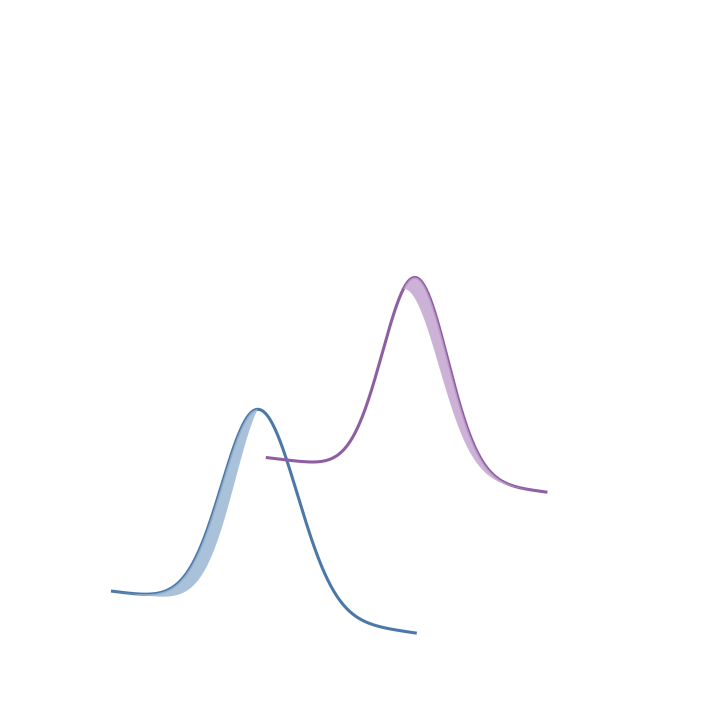
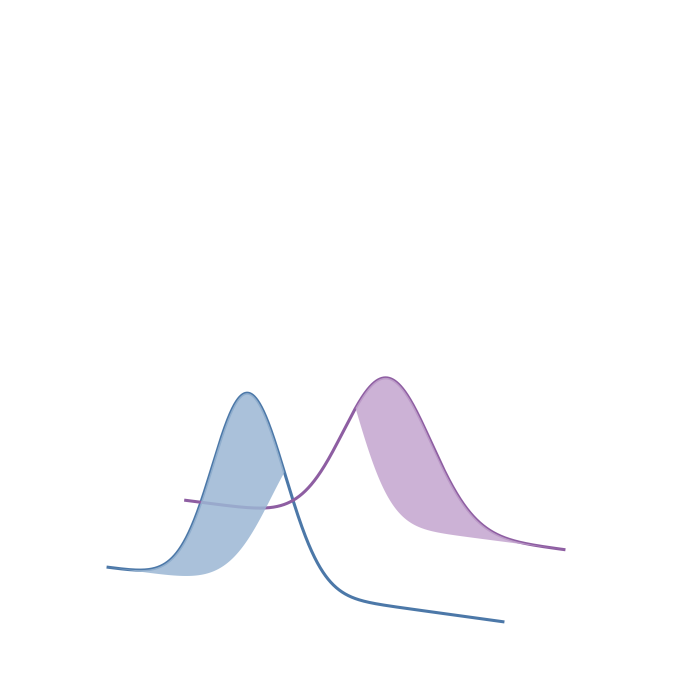

Write Python code to recreate these figures, in order.
# -*- coding: utf-8 -*-
"""
Created on Wed Jan 28 21:35:04 2026

@author: JZS
"""

#!/usr/bin/env python3
# -*- coding: utf-8 -*-
"""
Show 2D fill_between non-overlap regions but put them on two separate planes:
- P (blue) on plane y=y1, highlight where p1>p2 by filling between p1 and p2 on that plane.
- Q (green) on plane y=y2, highlight where p2>p1 by filling between p2 and p1 on that plane.
"""
import numpy as np
import matplotlib.pyplot as plt
from mpl_toolkits.mplot3d.art3d import Poly3DCollection

# ---------------- parameters ----------------
mu1, sigma1 = 3.0, 1.6
mu2, sigma2 = 3.5, 1.5
n_points = 2000

vline1 = None  # if None -> mu1
vline2 = None  # if None -> mu2

y1 = 1.0
y2 = 3.0

out_png = "Social Exposure Diagram 1.png"
# --------------------------------------------

def normal_pdf(x, mu, sigma):
    return (1.0 / (sigma * np.sqrt(2 * np.pi))) * np.exp(-0.5 * ((x - mu) / sigma) ** 2)

# x grid & densities
x_min = min(mu1 - 4*sigma1, mu2 - 4*sigma2)
x_max = max(mu1 + 4*sigma1, mu2 + 4*sigma2)
x = np.linspace(x_min, x_max, n_points)

p1 = normal_pdf(x, mu1, sigma1)
p2 = normal_pdf(x, mu2, sigma2)
p1 /= np.trapz(p1, x)
p2 /= np.trapz(p2, x)

# defaults for vlines
vline1 = 1.5
vline2 = 2.0

# find contiguous True segments of a boolean mask
def find_segments(mask):
    idx = np.where(mask)[0]
    if idx.size == 0:
        return []
    splits = np.where(np.diff(idx) != 1)[0]
    segs = []
    start = int(idx[0])
    for s in splits:
        end = int(idx[s])
        segs.append((start, end))
        start = int(idx[s+1])
    segs.append((start, int(idx[-1])))
    return segs

# masks: where p1>p2 (blue region), where p2>p1 (green region)
mask1 = p1 > p2
mask2 = p2 > p1

segs1 = find_segments(mask1)
segs2 = find_segments(mask2)

# build polygons for mask1 on plane y1: top = p1, bottom = p2 (so it matches fill_between(p1,p2))
polys_plane_y1 = []
for (s, e) in segs1:
    xs = x[s:e+1]
    top = p1[s:e+1]
    bot = p2[s:e+1]
    verts = [(float(xs[i]), float(y1), float(top[i])) for i in range(len(xs))]
    # go back along bottom boundary
    for i in range(len(xs)-1, -1, -1):
        verts.append((float(xs[i]), float(y1), float(bot[i])))
    polys_plane_y1.append(verts)

# build polygons for mask2 on plane y2: top = p2, bottom = p1
polys_plane_y2 = []
for (s, e) in segs2:
    xs = x[s:e+1]
    top = p2[s:e+1]
    bot = p1[s:e+1]
    verts = [(float(xs[i]), float(y2), float(top[i])) for i in range(len(xs))]
    for i in range(len(xs)-1, -1, -1):
        verts.append((float(xs[i]), float(y2), float(bot[i])))
    polys_plane_y2.append(verts)

# ---------------- plotting ----------------
from mpl_toolkits.mplot3d import Axes3D  # noqa

fig = plt.figure(figsize=(10,7), dpi=200)
ax = fig.add_subplot(111, projection='3d')

# # plot main curves on their planes
# ax.plot(x, np.full_like(x, y1), p1, color='#1f77b4', lw=2.2, label=f'P (y={y1})')
# ax.plot(x, np.full_like(x, y2), p2, color='#2ca02c', lw=2.2, label=f'Q (y={y2})')


# # add filled regions as polygons on respective planes
# if polys_plane_y1:
#     poly1 = Poly3DCollection(polys_plane_y1, facecolors='#87CEEB', edgecolors='none', alpha=0.85)
#     ax.add_collection3d(poly1)
# if polys_plane_y2:
#     poly2 = Poly3DCollection(polys_plane_y2, facecolors='#90EE90', edgecolors='none', alpha=0.85)
#     ax.add_collection3d(poly2)

# plot main curves on their planes
ax.plot(x, np.full_like(x, y1), p1, color='#4C78A8', lw=2.2, label=f'P (y={y1})')
ax.plot(x, np.full_like(x, y2), p2, color='#8E5EA2', lw=2.2, label=f'Q (y={y2})')


if polys_plane_y1:
    poly1 = Poly3DCollection(polys_plane_y1, facecolors='#9BB7D4', edgecolors='none', alpha=0.85)
    ax.add_collection3d(poly1)
if polys_plane_y2:
    poly2 = Poly3DCollection(polys_plane_y2, facecolors='#C4A5CF', edgecolors='none', alpha=0.85)
    ax.add_collection3d(poly2)



# labels & ticks
ax.set_xlabel('x', labelpad=8)
ax.set_ylabel('y (depth)', labelpad=8)
ax.set_zlabel('density (z)', labelpad=8)

ax.set_xticks(np.linspace(round(x_min,1), round(x_max,1), 6))
max_z = max(p1.max(), p2.max())
ax.set_zticks(np.linspace(0, max_z, 6))
ax.set_yticks([y1, y2])

# box aspect (attempt cube-like)
x_span = x_max - x_min
try:
    ax.set_box_aspect((x_span, x_span, x_span))
except Exception:
    pass

# camera - you can change elev/azim
ax.view_init(elev=18, azim=-70)

#ax.set_title('Separate-plane non-overlap: blue on y=1 (p1>p2), green on y=3 (p2>p1)', pad=14)
# ---------- 2. 三无：无标记、无坐标轴、无网格 ----------
ax.set_xticks([]); ax.set_yticks([]); ax.set_zticks([])
ax.axis('off')          # 一键隐藏坐标轴+刻度+标签
ax.grid(False)          # 关闭网格线
ax.set_xlim(-4, 13)                 # 视觉边界 1→3
ax.set_ylim(1, 3)                 # 视觉边界 1→3
ax.set_zlim(0, 0.5)                 # 视觉边界 1→3
plt.tight_layout(pad=0)
# plt.savefig(out_png, dpi=300, bbox_inches='tight')
# 替换掉你原来的 plt.show() 部分
out_pdf = "Social Exposure Diagram 1.pdf"
plt.savefig(out_pdf,
            format='pdf',
            dpi=300,
            bbox_inches='tight',
            pad_inches=0,
            transparent=True)
plt.show()   # 如不需要预览可注释
print(f"Saved to: {out_png}")




import numpy as np
import matplotlib.pyplot as plt
from mpl_toolkits.mplot3d.art3d import Poly3DCollection

# ---------------- parameters ----------------
mu1, sigma1 = 3.0, 1.6
mu2, sigma2 = 6.0, 2.0
n_points = 2000

vline1 = None  # if None -> mu1
vline2 = None  # if None -> mu2

y1 = 1.0
y2 = 2

out_png = "Social Exposure Diagram 2.png"
# --------------------------------------------

def normal_pdf(x, mu, sigma):
    return (1.0 / (sigma * np.sqrt(2 * np.pi))) * np.exp(-0.5 * ((x - mu) / sigma) ** 2)

# x grid & densities
x_min = min(mu1 - 4*sigma1, mu2 - 4*sigma2)
x_max = max(mu1 + 4*sigma1, mu2 + 4*sigma2)
x = np.linspace(x_min, x_max, n_points)

p1 = normal_pdf(x, mu1, sigma1)
p2 = normal_pdf(x, mu2, sigma2)
p1 /= np.trapz(p1, x)
p2 /= np.trapz(p2, x)

# defaults for vlines
if vline1 is None:
    vline1 = mu1
if vline2 is None:
    vline2 = mu2

# find contiguous True segments of a boolean mask
def find_segments(mask):
    idx = np.where(mask)[0]
    if idx.size == 0:
        return []
    splits = np.where(np.diff(idx) != 1)[0]
    segs = []
    start = int(idx[0])
    for s in splits:
        end = int(idx[s])
        segs.append((start, end))
        start = int(idx[s+1])
    segs.append((start, int(idx[-1])))
    return segs

# masks: where p1>p2 (blue region), where p2>p1 (green region)
mask1 = p1 > p2
mask2 = p2 > p1

segs1 = find_segments(mask1)
segs2 = find_segments(mask2)

# build polygons for mask1 on plane y1: top = p1, bottom = p2 (so it matches fill_between(p1,p2))
polys_plane_y1 = []
for (s, e) in segs1:
    xs = x[s:e+1]
    top = p1[s:e+1]
    bot = p2[s:e+1]
    verts = [(float(xs[i]), float(y1), float(top[i])) for i in range(len(xs))]
    # go back along bottom boundary
    for i in range(len(xs)-1, -1, -1):
        verts.append((float(xs[i]), float(y1), float(bot[i])))
    polys_plane_y1.append(verts)

# build polygons for mask2 on plane y2: top = p2, bottom = p1
polys_plane_y2 = []
for (s, e) in segs2:
    xs = x[s:e+1]
    top = p2[s:e+1]
    bot = p1[s:e+1]
    verts = [(float(xs[i]), float(y2), float(top[i])) for i in range(len(xs))]
    for i in range(len(xs)-1, -1, -1):
        verts.append((float(xs[i]), float(y2), float(bot[i])))
    polys_plane_y2.append(verts)

# ---------------- plotting ----------------
from mpl_toolkits.mplot3d import Axes3D  # noqa

fig = plt.figure(figsize=(10,7), dpi=200)
ax = fig.add_subplot(111, projection='3d')

# # plot main curves on their planes
# ax.plot(x, np.full_like(x, y1), p1, color='#1f77b4', lw=2.2, label=f'P (y={y1})')
# ax.plot(x, np.full_like(x, y2), p2, color='#2ca02c', lw=2.2, label=f'Q (y={y2})')


# # add filled regions as polygons on respective planes
# if polys_plane_y1:
#     poly1 = Poly3DCollection(polys_plane_y1, facecolors='#87CEEB', edgecolors='none', alpha=0.85)
#     ax.add_collection3d(poly1)
# if polys_plane_y2:
#     poly2 = Poly3DCollection(polys_plane_y2, facecolors='#90EE90', edgecolors='none', alpha=0.85)
#     ax.add_collection3d(poly2)


# plot main curves on their planes
ax.plot(x, np.full_like(x, y1), p1, color='#4C78A8', lw=2.2, label=f'P (y={y1})')
ax.plot(x, np.full_like(x, y2), p2, color='#8E5EA2', lw=2.2, label=f'Q (y={y2})')


if polys_plane_y1:
    poly1 = Poly3DCollection(polys_plane_y1, facecolors='#9BB7D4', edgecolors='none', alpha=0.85)
    ax.add_collection3d(poly1)
if polys_plane_y2:
    poly2 = Poly3DCollection(polys_plane_y2, facecolors='#C4A5CF', edgecolors='none', alpha=0.85)
    ax.add_collection3d(poly2)


# labels & ticks
ax.set_xlabel('x', labelpad=8)
ax.set_ylabel('y (depth)', labelpad=8)
ax.set_zlabel('density (z)', labelpad=8)

ax.set_xticks(np.linspace(round(x_min,1), round(x_max,1), 6))
max_z = max(p1.max(), p2.max())
ax.set_zticks(np.linspace(0, max_z, 6))
ax.set_yticks([y1, y2])

# box aspect (attempt cube-like)
x_span = x_max - x_min
try:
    ax.set_box_aspect((x_span, x_span, x_span))
except Exception:
    pass

# camera - you can change elev/azim
ax.view_init(elev=18, azim=-70)
ax.set_xlim(-4, 13)                 # 视觉边界 1→3
ax.set_ylim(1, 3)                 # 视觉边界 1→3
ax.set_zlim(0, 0.5)                 # 视觉边界 1→3

#ax.set_title('Separate-plane non-overlap: blue on y=1 (p1>p2), green on y=3 (p2>p1)', pad=14)
# ---------- 2. 三无：无标记、无坐标轴、无网格 ----------
ax.set_xticks([]); ax.set_yticks([]); ax.set_zticks([])
ax.axis('off')          # 一键隐藏坐标轴+刻度+标签
ax.grid(False)          # 关闭网格线

plt.tight_layout()
out_pdf = "Social Exposure Diagram 2.pdf"
plt.savefig(out_pdf,
            format='pdf',
            dpi=300,
            bbox_inches='tight',
            pad_inches=0,
            transparent=True)
plt.show()   # 如不需要预览可注释

print(f"Saved to: {out_png}")
